Photos from the image-classification dataset "classification" in the GitHub repository AyushChandekar/DeepLearning_Assignments. Its 12 classes are: big bus, big truck, bus large, bus small, car, mid truck, small bus, small truck, truck large, truck medium, truck small, truck extra large.

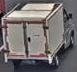
Label: truck small

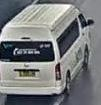
Label: small bus

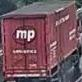
Label: mid truck

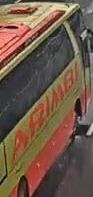
Label: big bus

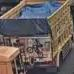
Label: small truck

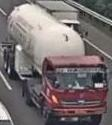
Label: truck extra large
